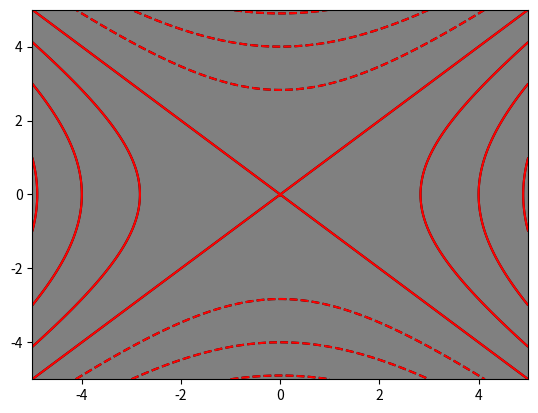

The script that saved this image:
%matplotlib inline

import numpy as np

import matplotlib.pyplot as plt

x = np.linspace(-5,5,200)

y = np.linspace(-5,5,200)

X,Y = np.meshgrid(x,y)

Z = X.ravel()**2 - Y.ravel()**2

Z

plt.contourf(X,Y,Z.reshape(X.shape))

plt.contourf(X,Y,Z.reshape(X.shape),levels=[-20,-10,0,10,20],colors=["g","b","y","r"])

plt.contourf(X,Y,Z.reshape(X.shape),colors='gray')

plt.contour(X,Y,Z.reshape(X.shape),colors='k')

plt.contour(X,Y,Z.reshape(X.shape),colors='r')

